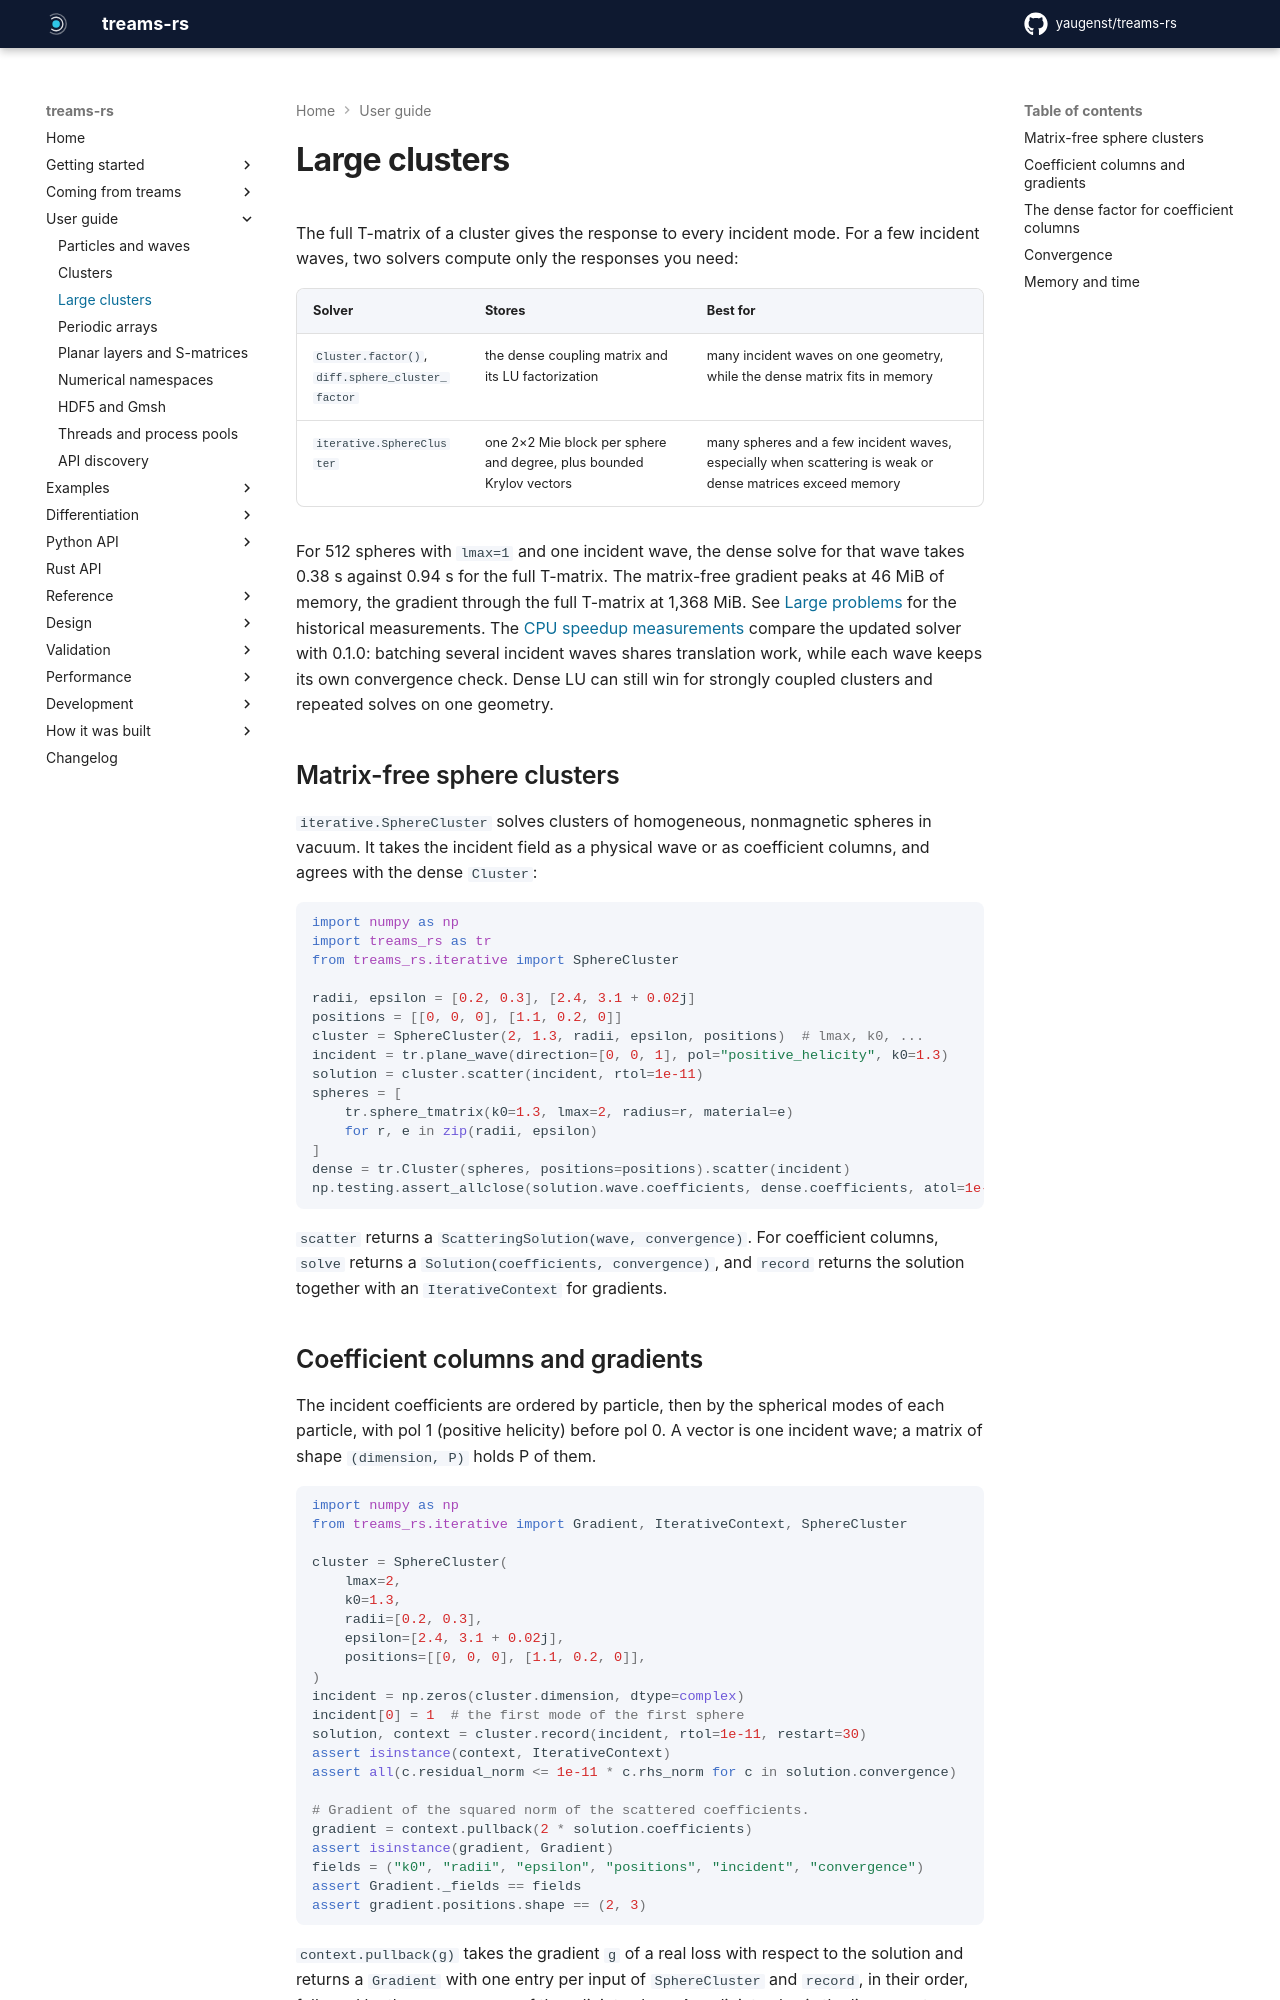

repository: yaugenst/treams-rs · page: 0.2.2/guide/large-clusters/index.html · generator: mkdocs

---
description: Large sphere clusters with a reusable dense LU factor or the matrix-free GMRES solver, and how convergence is checked.
---

# Large clusters

The full T-matrix of a cluster gives the response to every incident mode.
For a few incident waves, two solvers compute only the responses you need:

| Solver | Stores | Best for |
| --- | --- | --- |
| `Cluster.factor()`, `diff.sphere_cluster_factor` | the dense coupling matrix and its LU factorization | many incident waves on one geometry, while the dense matrix fits in memory |
| `iterative.SphereCluster` | one 2×2 Mie block per sphere and degree, plus bounded Krylov vectors | many spheres and a few incident waves, especially when scattering is weak or dense matrices exceed memory |

For 512 spheres with `lmax=1` and one incident wave, the dense solve for that
wave takes 0.38 s against 0.94 s for the full T-matrix. The matrix-free
gradient peaks at 46 MiB of memory, the gradient through the full T-matrix at
1,368 MiB. See [Large problems](../performance/large-problems.md) for the
historical measurements. The [CPU speedup measurements](../performance/cpu-speedups.md)
compare the updated solver with 0.1.0: batching several incident waves shares
translation work, while each wave keeps its own convergence check. Dense LU
can still win for strongly coupled clusters and repeated solves on one geometry.

## Matrix-free sphere clusters

`iterative.SphereCluster` solves clusters of homogeneous, nonmagnetic spheres
in vacuum. It takes the incident field as a physical wave or as coefficient
columns, and agrees with the dense `Cluster`:

```python exec
import numpy as np
import treams_rs as tr
from treams_rs.iterative import SphereCluster

radii, epsilon = [0.2, 0.3], [2.4, 3.1 + 0.02j]
positions = [[0, 0, 0], [1.1, 0.2, 0]]
cluster = SphereCluster(2, 1.3, radii, epsilon, positions)  # lmax, k0, ...
incident = tr.plane_wave(direction=[0, 0, 1], pol="positive_helicity", k0=1.3)
solution = cluster.scatter(incident, rtol=1e-11)
spheres = [
    tr.sphere_tmatrix(k0=1.3, lmax=2, radius=r, material=e)
    for r, e in zip(radii, epsilon)
]
dense = tr.Cluster(spheres, positions=positions).scatter(incident)
np.testing.assert_allclose(solution.wave.coefficients, dense.coefficients, atol=1e-12)
```

`scatter` returns a `ScatteringSolution(wave, convergence)`. For coefficient
columns, `solve` returns a `Solution(coefficients, convergence)`, and `record`
returns the solution together with an `IterativeContext` for gradients.
